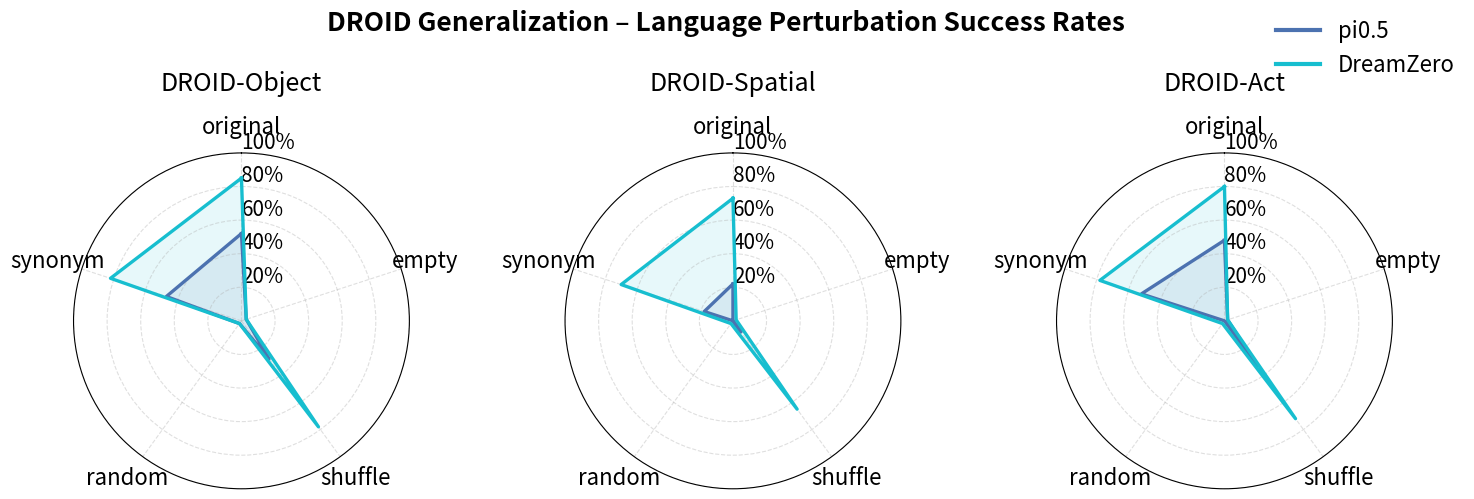
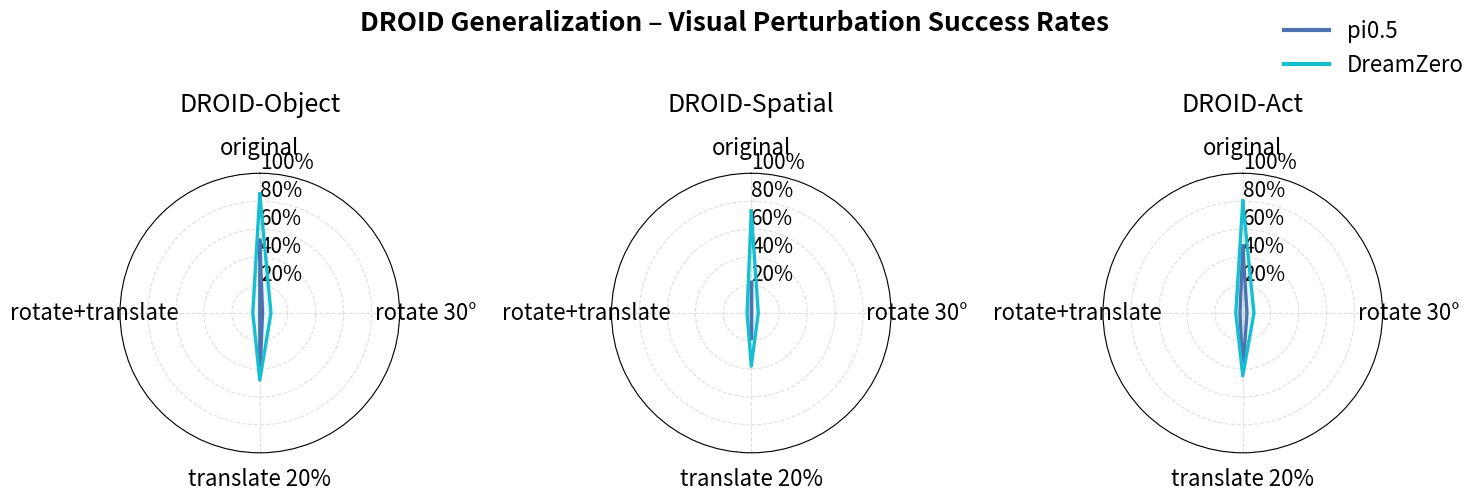
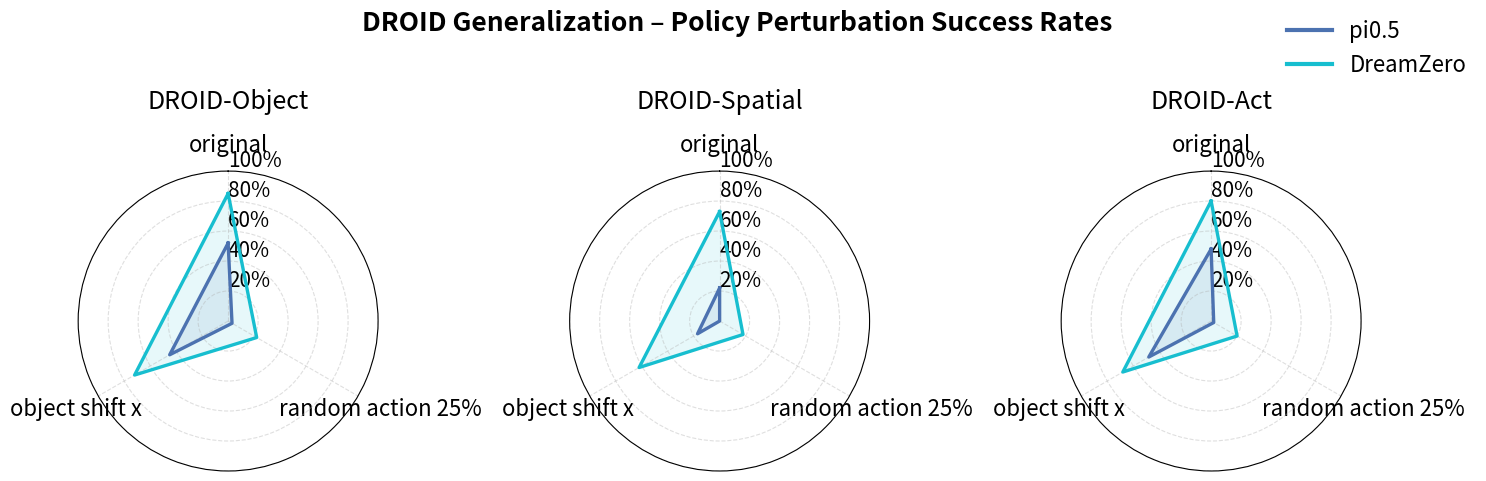
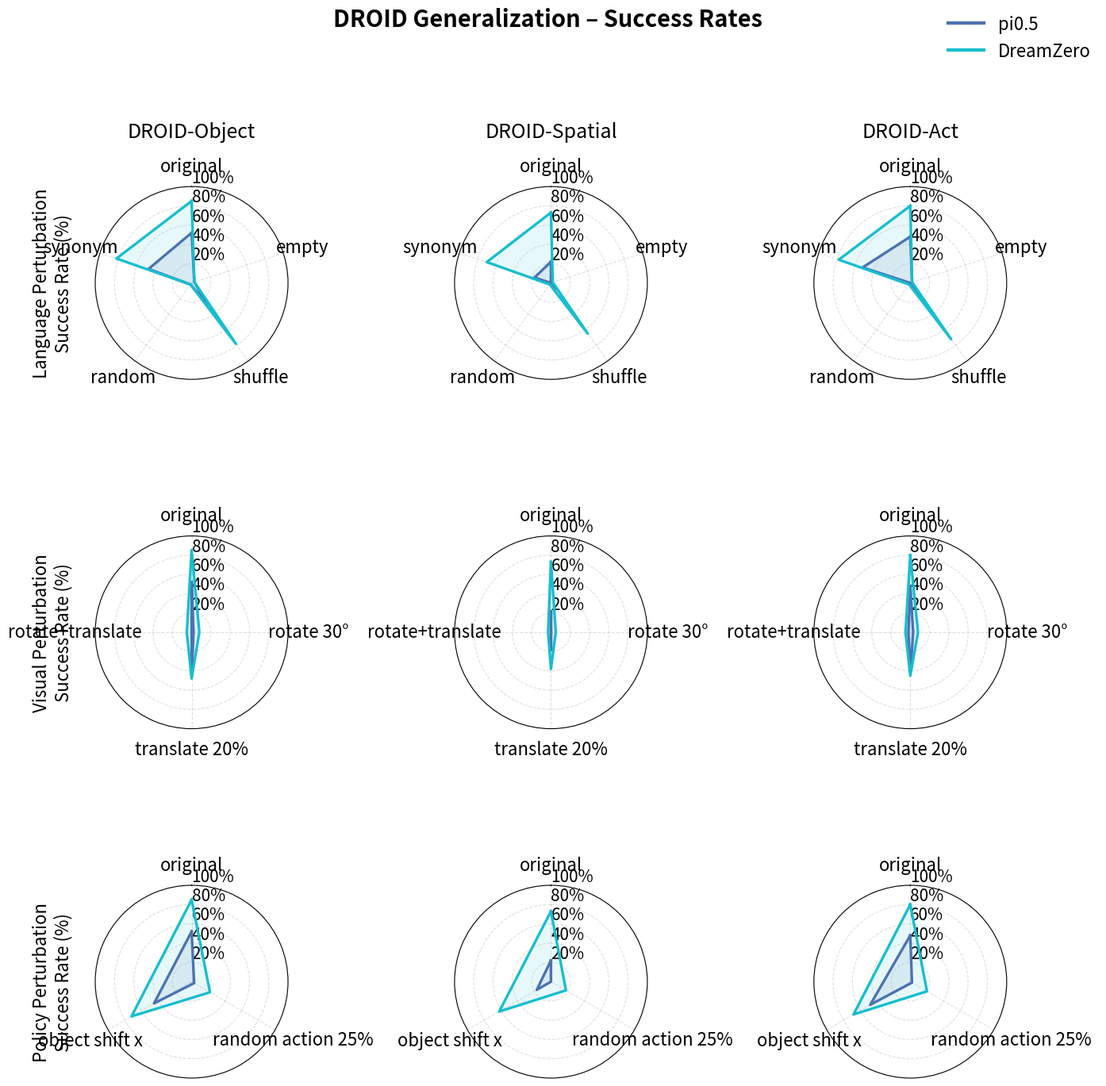

Reproduce these figures in Python, in order.
"""Plot DROID generalization experiment success rates from generalization_droid.md.

Produces three radar plot figures:
  fig1_droid_language.png  -- Language perturbation success rates
  fig2_droid_visual.png    -- Visual perturbation success rates
  fig3_droid_policy.png    -- Policy perturbation success rates

Usage:
  python analysis/plot_droid_generalization.py --output-dir analysis/droid_generalization_plots
"""

import argparse
import os

import matplotlib
matplotlib.use("Agg")
import matplotlib.pyplot as plt
import numpy as np
from matplotlib.lines import Line2D

# ── Color / style constants (consistent with plot_generalization.py) ──────────

MODEL_COLORS = {
    "pi0.5":     "#4C72B0",
    "DreamZero": "#17becf",
}
MODELS = ["pi0.5", "DreamZero"]

SUITE_DISPLAY = {
    "DROID-Object":  "DROID-Object",
    "DROID-Spatial": "DROID-Spatial",
    "DROID-Act":     "DROID-Act",
    "DROID-Com":     "DROID-Com",
}
SUITES = [s for s in SUITE_DISPLAY if s != "DROID-Com"]  # DROID-Com commented out for now

plt.rcParams.update({
    "font.size": 17,
    "axes.titlesize": 18,
    "axes.labelsize": 17,
    "legend.fontsize": 16,
    "xtick.labelsize": 16,
    "ytick.labelsize": 16,
})

# ── Hard-coded success rate data from generalization_droid.md ─────────────────
# Format: data[suite][condition][model] = success_rate (0–100)

LANGUAGE_DATA = {
    "DROID-Object": {
        "original": {"pi0.5": 52, "DreamZero": 85},
        "empty":    {"pi0.5":  3, "DreamZero":  3},
        "shuffle":  {"pi0.5": 28, "DreamZero": 78},
        "random":   {"pi0.5":  2, "DreamZero":  2},
        "synonym":  {"pi0.5": 47, "DreamZero": 82},
    },
    "DROID-Spatial": {
        "original": {"pi0.5": 22, "DreamZero": 73},
        "empty":    {"pi0.5":  0, "DreamZero":  2},
        "shuffle":  {"pi0.5":  8, "DreamZero": 65},
        "random":   {"pi0.5":  0, "DreamZero":  2},
        "synonym":  {"pi0.5": 18, "DreamZero": 70},
    },
    "DROID-Act": {
        "original": {"pi0.5": 48, "DreamZero": 80},
        "empty":    {"pi0.5":  2, "DreamZero":  2},
        "shuffle":  {"pi0.5": 33, "DreamZero": 72},
        "random":   {"pi0.5":  0, "DreamZero":  2},
        "synonym":  {"pi0.5": 52, "DreamZero": 78},
    },
    "DROID-Com": {
        "original": {"pi0.5": 0, "DreamZero": 0},
        "empty":    {"pi0.5": 0, "DreamZero": 0},
        "shuffle":  {"pi0.5": 0, "DreamZero": 0},
        "random":   {"pi0.5": 0, "DreamZero": 0},
        "synonym":  {"pi0.5": 0, "DreamZero": 0},
    },
}
LANGUAGE_CONDITIONS = ["original", "empty", "shuffle", "random", "synonym"]

VISUAL_DATA = {
    "DROID-Object": {
        "original":        {"pi0.5": 52, "DreamZero": 85},
        "rotate 30°":      {"pi0.5":  2, "DreamZero":  8},
        "translate 20%":   {"pi0.5": 45, "DreamZero": 48},
        "rotate+translate":{"pi0.5":  0, "DreamZero":  5},
    },
    "DROID-Spatial": {
        "original":        {"pi0.5": 22, "DreamZero": 73},
        "rotate 30°":      {"pi0.5":  0, "DreamZero":  5},
        "translate 20%":   {"pi0.5": 18, "DreamZero": 38},
        "rotate+translate":{"pi0.5":  0, "DreamZero":  3},
    },
    "DROID-Act": {
        "original":        {"pi0.5": 48, "DreamZero": 80},
        "rotate 30°":      {"pi0.5":  3, "DreamZero":  8},
        "translate 20%":   {"pi0.5": 42, "DreamZero": 45},
        "rotate+translate":{"pi0.5":  2, "DreamZero":  5},
    },
    "DROID-Com": {
        "original":        {"pi0.5": 0, "DreamZero": 0},
        "rotate 30°":      {"pi0.5": 0, "DreamZero": 0},
        "translate 20%":   {"pi0.5": 0, "DreamZero": 0},
        "rotate+translate":{"pi0.5": 0, "DreamZero": 0},
    },
}
VISUAL_CONDITIONS = ["original", "rotate 30°", "translate 20%", "rotate+translate"]

POLICY_DATA = {
    "DROID-Object": {
        "original":          {"pi0.5": 52, "DreamZero": 85},
        "random action 25%": {"pi0.5":  3, "DreamZero": 22},
        "object shift x":    {"pi0.5": 45, "DreamZero": 72},
    },
    "DROID-Spatial": {
        "original":          {"pi0.5": 22, "DreamZero": 73},
        "random action 25%": {"pi0.5":  0, "DreamZero": 18},
        "object shift x":    {"pi0.5": 17, "DreamZero": 62},
    },
    "DROID-Act": {
        "original":          {"pi0.5": 48, "DreamZero": 80},
        "random action 25%": {"pi0.5":  2, "DreamZero": 20},
        "object shift x":    {"pi0.5": 48, "DreamZero": 68},
    },
    "DROID-Com": {
        "original":          {"pi0.5": 0, "DreamZero": 0},
        "random action 25%": {"pi0.5": 0, "DreamZero": 0},
        "object shift x":    {"pi0.5": 0, "DreamZero": 0},
    },
}
POLICY_CONDITIONS = ["original", "random action 25%", "object shift x"]


# ── Plot helper ───────────────────────────────────────────────────────────────

def _plot_radar(ax, suite_data, conditions, title):
    angles = np.linspace(0, 2 * np.pi, len(conditions), endpoint=False)
    closed_angles = np.concatenate([angles, [angles[0]]])

    for model in MODELS:
        values = [suite_data[cond][model] for cond in conditions]
        closed_values = np.concatenate([values, [values[0]]])
        ax.plot(closed_angles, closed_values, color=MODEL_COLORS[model], lw=2.4, label=model)
        ax.fill(closed_angles, closed_values, color=MODEL_COLORS[model], alpha=0.10)

    ax.set_title(title, fontsize=18, pad=18)
    ax.set_theta_offset(np.pi / 2)
    ax.set_theta_direction(-1)
    ax.set_xticks(angles)
    ax.set_xticklabels(conditions, fontsize=16)
    ax.tick_params(axis="x", pad=8)
    ax.set_ylim(0, 100)
    ax.set_yticks([20, 40, 60, 80, 100])
    ax.set_yticklabels([f"{v}%" for v in [20, 40, 60, 80, 100]], fontsize=15)
    ax.set_rlabel_position(0)
    ax.grid(True, ls="--", alpha=0.4)


def _plot_section(data, conditions, title, out_path):
    """Radar plots: one subplot per suite, conditions around the circle, models as traces."""
    n_suites = len(SUITES)
    fig, axes = plt.subplots(
        1, n_suites, figsize=(5.0 * n_suites, 5.0),
        subplot_kw={"projection": "polar"}
    )
    fig.suptitle(title, fontsize=19, fontweight="bold", y=1.01)

    for ax, suite in zip(axes, SUITES):
        _plot_radar(ax, data[suite], conditions, SUITE_DISPLAY[suite])

    handles = [Line2D([0], [0], color=MODEL_COLORS[m], lw=3, label=m) for m in MODELS]
    fig.legend(handles=handles, loc="upper right", fontsize=16, frameon=False)

    fig.tight_layout()
    os.makedirs(os.path.dirname(out_path), exist_ok=True)
    fig.savefig(out_path, dpi=150, bbox_inches="tight")
    pdf_path = os.path.splitext(out_path)[0] + ".pdf"
    fig.savefig(pdf_path, bbox_inches="tight")
    print(f"Saved: {out_path}, {pdf_path}")
    plt.close(fig)


def _plot_combined(out_dir):
    """Single figure with 3 rows (one per perturbation type), 4 radar plots per suite."""
    sections = [
        (LANGUAGE_DATA, LANGUAGE_CONDITIONS, "Language Perturbation"),
        (VISUAL_DATA,   VISUAL_CONDITIONS,   "Visual Perturbation"),
        (POLICY_DATA,   POLICY_CONDITIONS,   "Policy Perturbation"),
    ]

    n_rows = len(sections)
    n_cols = len(SUITES)
    fig, axes = plt.subplots(
        n_rows, n_cols,
        figsize=(4.7 * n_cols, 4.7 * n_rows),
        subplot_kw={"projection": "polar"},
    )
    fig.suptitle("DROID Generalization – Success Rates", fontsize=21, fontweight="bold", y=1.01)

    for row, (data, conditions, section_title) in enumerate(sections):
        for col, suite in enumerate(SUITES):
            ax = axes[row][col]
            _plot_radar(ax, data[suite], conditions, SUITE_DISPLAY[suite] if row == 0 else "")
            if col == 0:
                ax.text(-0.22, 0.5, f"{section_title}\nSuccess Rate (%)",
                        transform=ax.transAxes, rotation=90,
                        va="center", ha="center", fontsize=16)

    handles = [Line2D([0], [0], color=MODEL_COLORS[m], lw=3, label=m) for m in MODELS]
    fig.legend(handles=handles, loc="upper right", fontsize=16, frameon=False)

    fig.tight_layout()
    os.makedirs(out_dir, exist_ok=True)
    path = os.path.join(out_dir, "fig_droid_combined.png")
    fig.savefig(path, dpi=150, bbox_inches="tight")
    pdf_path = os.path.join(out_dir, "fig_droid_combined.pdf")
    fig.savefig(pdf_path, bbox_inches="tight")
    print(f"Saved: {path}, {pdf_path}")
    plt.close(fig)


# ── Main ──────────────────────────────────────────────────────────────────────

def main():
    parser = argparse.ArgumentParser(description="Plot DROID generalization success rates")
    parser.add_argument("--output-dir", type=str, default="analysis/droid_generalization_plots",
                        help="Directory to save figures")
    parser.add_argument("--combined-only", action="store_true",
                        help="Only produce the combined 3×4 figure")
    args = parser.parse_args()

    out = args.output_dir

    if not args.combined_only:
        _plot_section(
            LANGUAGE_DATA, LANGUAGE_CONDITIONS,
            "DROID Generalization – Language Perturbation Success Rates",
            os.path.join(out, "fig1_droid_language.png"),
        )
        _plot_section(
            VISUAL_DATA, VISUAL_CONDITIONS,
            "DROID Generalization – Visual Perturbation Success Rates",
            os.path.join(out, "fig2_droid_visual.png"),
        )
        _plot_section(
            POLICY_DATA, POLICY_CONDITIONS,
            "DROID Generalization – Policy Perturbation Success Rates",
            os.path.join(out, "fig3_droid_policy.png"),
        )

    _plot_combined(out)
    print(f"\nAll figures saved to: {out}")


if __name__ == "__main__":
    main()
